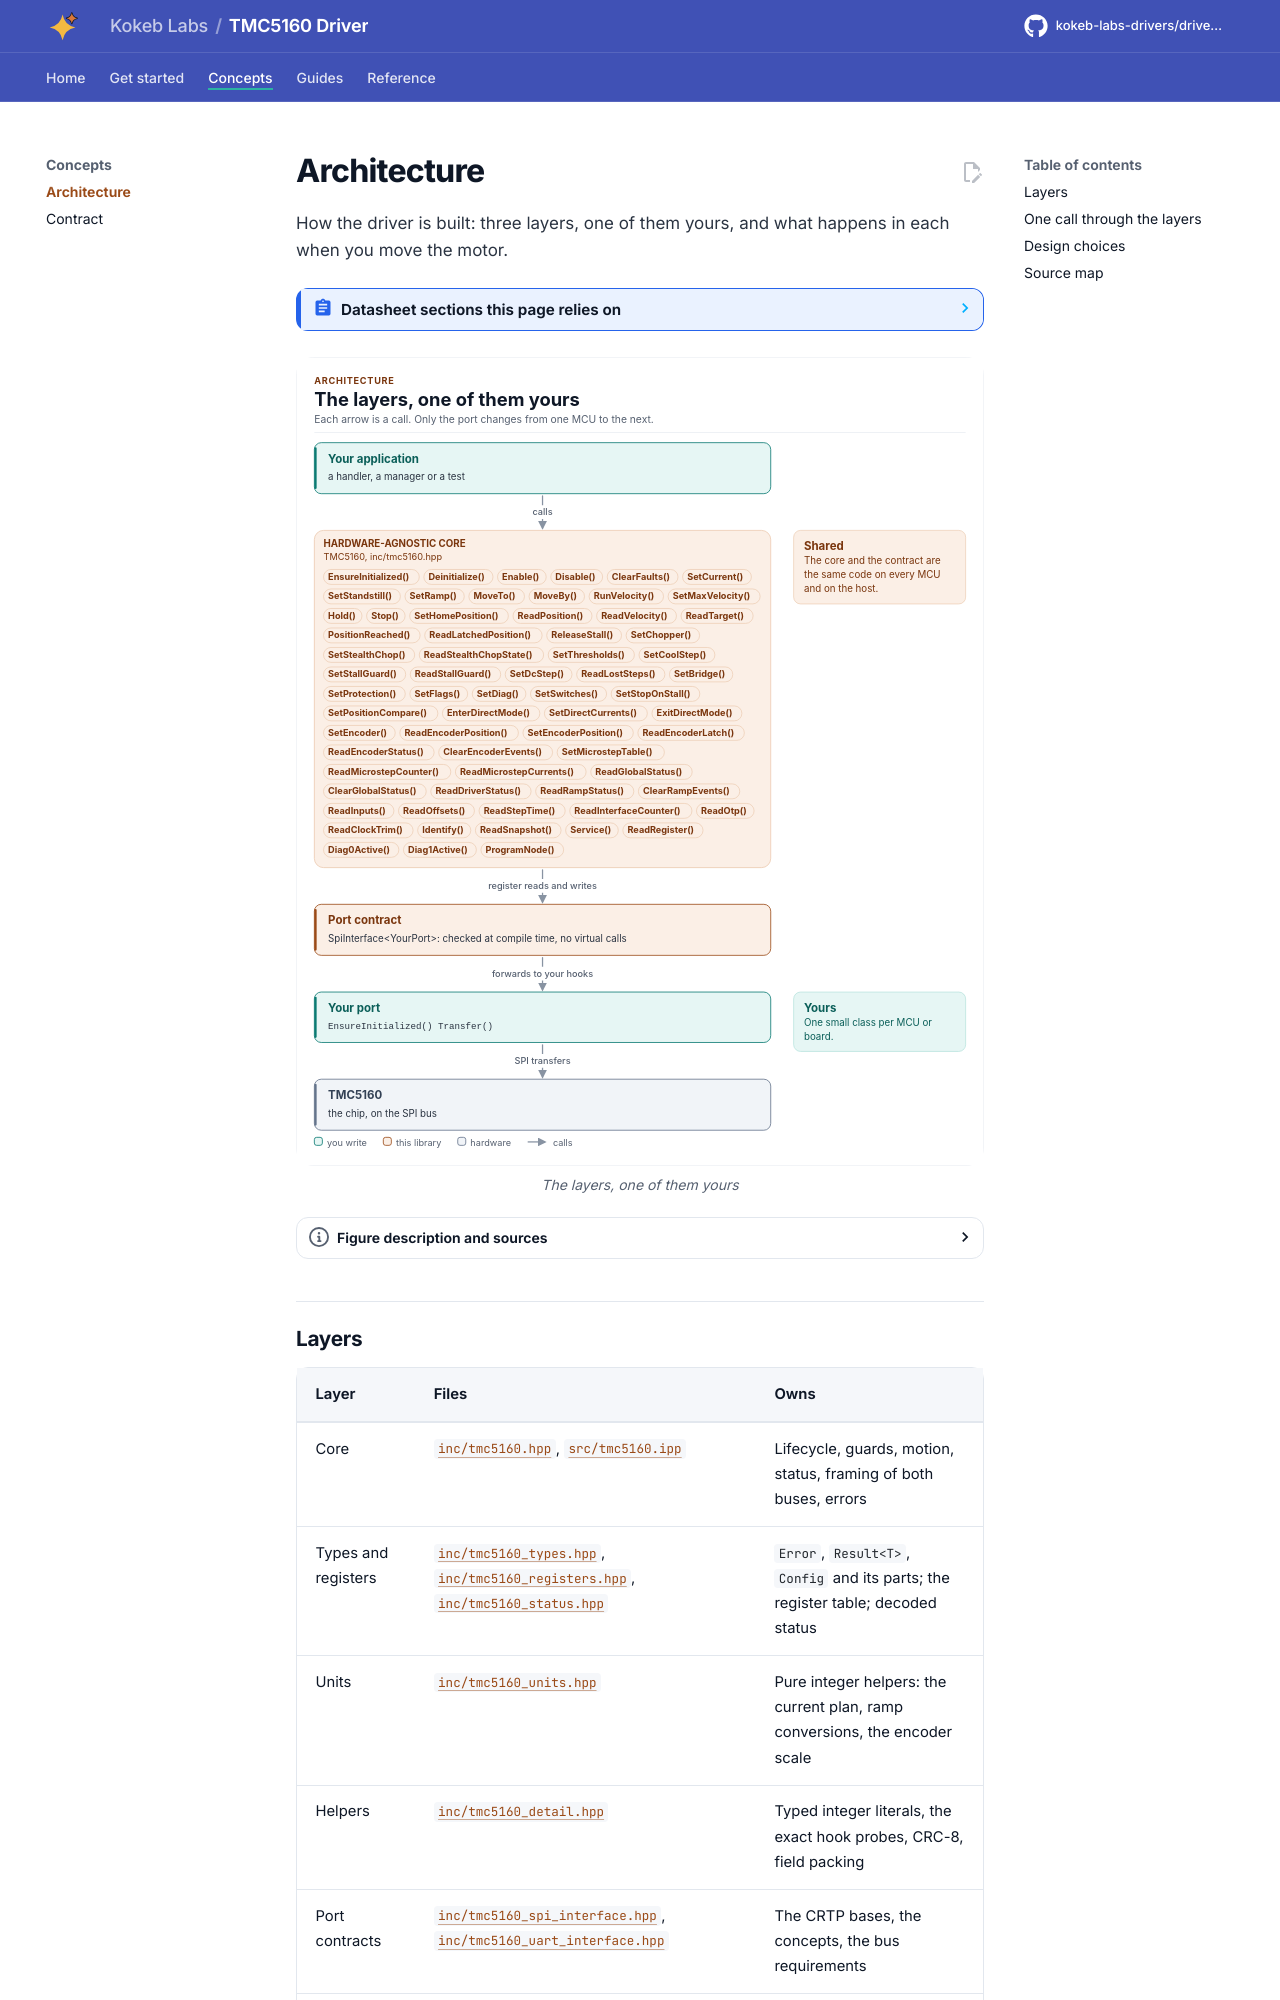

repository: kokeb-labs-drivers/driver-tmc5160 · page: dev/architecture/index.html · generator: mkdocs

# Architecture

How the driver is built: three layers, one of them yours, and what happens in each when you move the motor.

<!-- generated: datasheet-refs -->
??? abstract "Datasheet sections this page relies on"

    From Analog Devices (Trinamic) TMC5160A-DS 1.18:

    - Features, control interfaces and key concepts: 1 Principles of Operation, p. 5
    - Initialization examples: 23.1 Initialization Examples, p. 116

    All of them, with the driver API for each: [Datasheet map](datasheet.md).
<!-- /generated -->

<!-- figure: driver-layers -->
<picture>
  <source media="(prefers-color-scheme: dark)" srcset="diagrams/driver-layers.dark.svg">
  <img src="diagrams/driver-layers.svg"
    alt="Layer diagram: your application calls the TMC5160 core, which sends register reads and writes
    through the SPI port contract to the port class you write, which drives the chip; the core and the
    contract are the same on every MCU.">
</picture>
<!-- /figure -->
